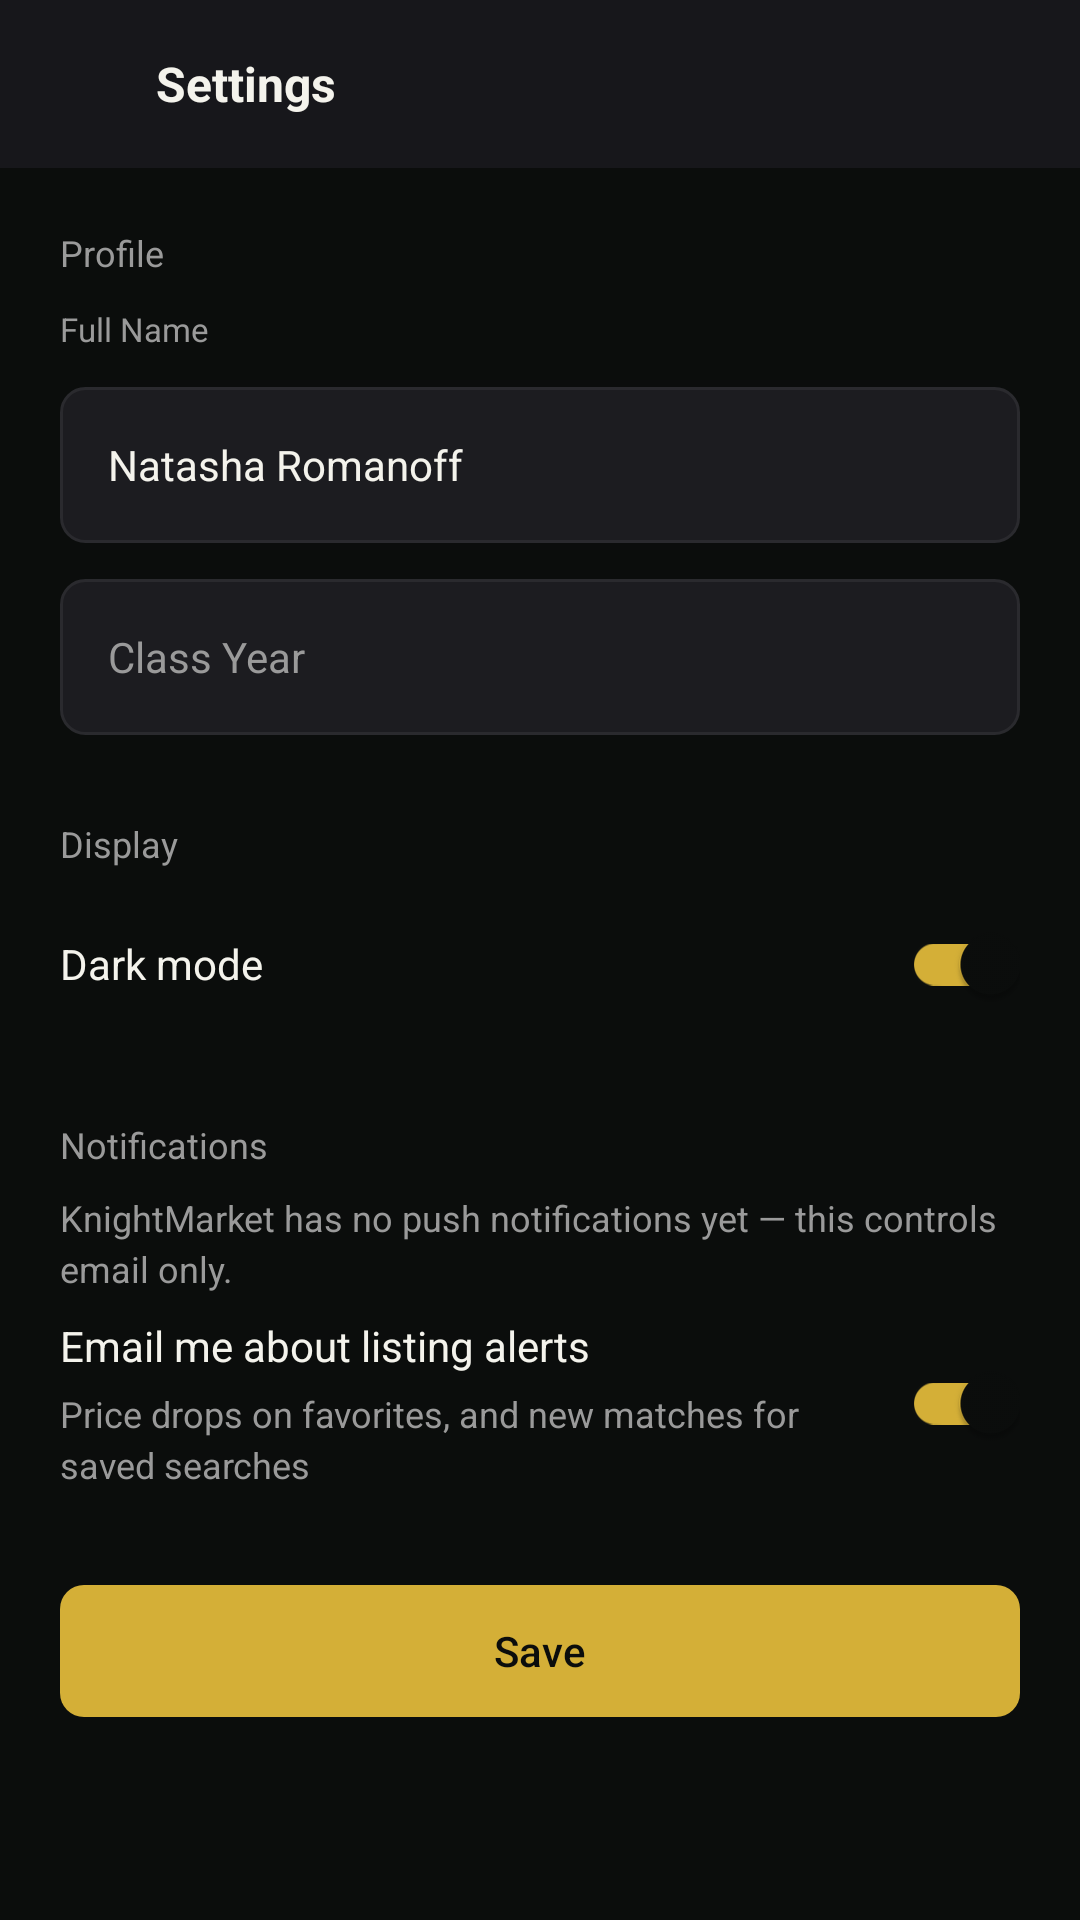

This screen was rendered from an Android layout file. Write that file and the resources it references.
<!-- AndroidManifest.xml: application theme Theme.KnightMarket -->
<!-- res/layout/activity_settings.xml -->
<?xml version='1.0' encoding='utf-8'?>
<LinearLayout xmlns:android="http://schemas.android.com/apk/res/android" xmlns:app="http://schemas.android.com/apk/res-auto" android:layout_width="match_parent" android:layout_height="match_parent" android:orientation="vertical" android:id="@+id/main" android:tag="reference_full_width" android:background="@color/km_black">
    <LinearLayout android:layout_width="match_parent" android:layout_height="56dp" android:orientation="horizontal" android:gravity="center_vertical" android:paddingHorizontal="4dp" android:background="@color/km_topbar">
        <ImageView android:layout_width="48dp" android:layout_height="48dp" android:src="@drawable/ic_arrow_back" android:contentDescription="Back" app:tint="@color/km_text" android:id="@+id/back" android:padding="12dp" />
        <TextView android:layout_width="wrap_content" android:layout_height="wrap_content" android:text="Settings" android:textSize="16sp" android:textColor="@color/km_text" android:textStyle="bold" />
    </LinearLayout>
    <ScrollView android:layout_width="match_parent" android:layout_height="0dp" android:layout_weight="1" android:fillViewport="true" android:clipToPadding="false">
        <LinearLayout android:layout_width="match_parent" android:layout_height="wrap_content" android:orientation="vertical">
            <LinearLayout android:layout_width="match_parent" android:layout_height="wrap_content" android:orientation="vertical" android:padding="20dp">
                <TextView android:layout_width="match_parent" android:layout_height="wrap_content" android:text="Profile" android:textSize="12sp" android:textColor="@color/km_muted" />
                <TextView android:layout_width="match_parent" android:layout_height="wrap_content" android:text="Full Name" android:textSize="11sp" android:textColor="@color/km_muted" android:layout_marginTop="10dp" />
                <EditText android:layout_width="match_parent" android:layout_height="52dp" android:id="@+id/full_name" android:layout_marginTop="12dp" android:background="@drawable/km_input" android:padding="16dp" android:hint="Full Name" android:text="Natasha Romanoff" android:textColor="@color/km_text" android:textColorHint="@color/km_muted" android:textSize="14sp" android:gravity="center_vertical" android:inputType="textCapSentences" />
                <EditText android:layout_width="match_parent" android:layout_height="52dp" android:id="@+id/class_year" android:layout_marginTop="12dp" android:background="@drawable/km_input" android:padding="16dp" android:hint="Class Year" android:textColor="@color/km_text" android:textColorHint="@color/km_muted" android:textSize="14sp" android:gravity="center_vertical" android:inputType="textCapSentences" />
                <TextView android:layout_width="match_parent" android:layout_height="wrap_content" android:text="Display" android:textSize="12sp" android:textColor="@color/km_muted" android:layout_marginTop="28dp" />
                <LinearLayout android:layout_width="match_parent" android:layout_height="wrap_content" android:orientation="horizontal" android:gravity="center_vertical" android:layout_marginTop="8dp">
                    <LinearLayout android:layout_width="0dp" android:layout_height="wrap_content" android:orientation="vertical" android:layout_weight="1" android:layout_marginEnd="12dp">
                        <TextView android:layout_width="match_parent" android:layout_height="wrap_content" android:text="Dark mode" android:textSize="14sp" android:textColor="@color/km_text" />
                    </LinearLayout>
                    <com.google.android.material.switchmaterial.SwitchMaterial android:layout_width="56dp" android:layout_height="48dp" android:id="@+id/dark_mode" android:checked="true" android:contentDescription="Dark mode" app:useMaterialThemeColors="false" app:thumbTint="@color/km_switch_thumb" app:trackTint="@color/km_switch_track" />
                </LinearLayout>
                <TextView android:layout_width="match_parent" android:layout_height="wrap_content" android:text="Notifications" android:textSize="12sp" android:textColor="@color/km_muted" android:layout_marginTop="28dp" />
                <TextView android:layout_width="match_parent" android:layout_height="wrap_content" android:text="KnightMarket has no push notifications yet — this controls email only." android:textSize="12sp" android:textColor="@color/km_muted" android:layout_marginTop="8dp" android:lineSpacingExtra="3dp" />
                <LinearLayout android:layout_width="match_parent" android:layout_height="wrap_content" android:orientation="horizontal" android:gravity="center_vertical" android:layout_marginTop="8dp">
                    <LinearLayout android:layout_width="0dp" android:layout_height="wrap_content" android:orientation="vertical" android:layout_weight="1" android:layout_marginEnd="12dp">
                        <TextView android:layout_width="match_parent" android:layout_height="wrap_content" android:text="Email me about listing alerts" android:textSize="14sp" android:textColor="@color/km_text" />
                        <TextView android:layout_width="match_parent" android:layout_height="wrap_content" android:text="Price drops on favorites, and new matches for saved searches" android:textSize="12sp" android:textColor="@color/km_muted" android:layout_marginTop="5dp" android:lineSpacingExtra="3dp" />
                    </LinearLayout>
                    <com.google.android.material.switchmaterial.SwitchMaterial android:layout_width="56dp" android:layout_height="48dp" android:id="@+id/email_alerts" android:checked="true" android:contentDescription="Email me about listing alerts" app:useMaterialThemeColors="false" app:thumbTint="@color/km_switch_thumb" app:trackTint="@color/km_switch_track" />
                </LinearLayout>
                <com.google.android.material.button.MaterialButton android:layout_width="match_parent" android:layout_height="52dp" android:id="@+id/save_settings" android:text="Save" android:textSize="14sp" android:textAllCaps="false" android:textColor="@color/km_black" app:backgroundTint="@color/km_gold" app:cornerRadius="8dp" android:layout_marginTop="28dp" />
            </LinearLayout>
        </LinearLayout>
    </ScrollView>
</LinearLayout>
<!-- resources referenced by this layout -->
<resources>
  <color name="km_black">#0B0D0C</color>
  <color name="km_gold">#D4AF37</color>
  <color name="km_muted">#9A9A9A</color>
  <color name="km_text">#F4F3EC</color>
  <color name="km_topbar">#17171B</color>
  <!-- drawable km_input (drawable) -->
  <shape xmlns:android="http://schemas.android.com/apk/res/android" android:shape="rectangle"><solid android:color="@color/km_surface"/><corners android:radius="8dp"/><stroke android:width="1dp" android:color="@color/km_divider"/></shape>
  <style name="Theme.KnightMarket" parent="Base.Theme.KnightMarket" />
  <color name="km_surface">#1C1C20</color>
  <color name="km_divider">#2A2A2E</color>
  <style name="Base.Theme.KnightMarket" parent="Theme.Material3.DayNight.NoActionBar">
          
          
      </style>
</resources>
